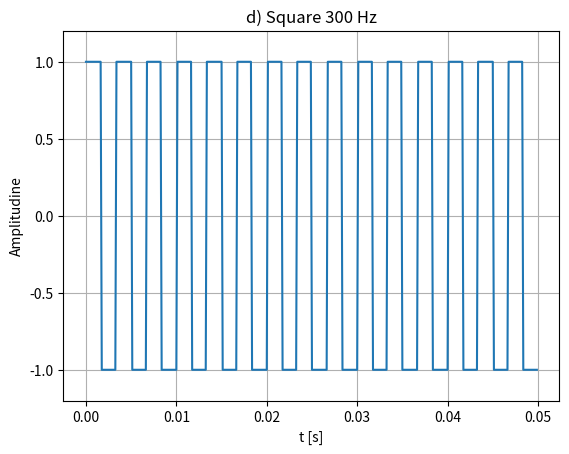

The script that saved this image:
import numpy as np
import matplotlib.pyplot as plt


Fs = 8000
Ts = 1 / Fs
f = 300
durata = 0.05
t = np.arange(0, durata, Ts)

x = np.sign(np.sin(2 * np.pi * f * t))
x[x == 0] = 1  

plt.figure()
plt.plot(t, x)
plt.title('d) Square 300 Hz')
plt.xlabel('t [s]')
plt.ylabel('Amplitudine')
plt.ylim(-1.2, 1.2)
plt.grid(True)
plt.show()
